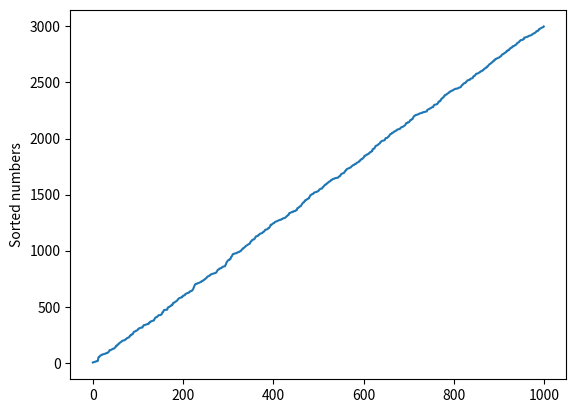

Recreate this plot in Python.
import random
import matplotlib.pyplot as plt


def sorting(a):
    changed = True
    while changed:
        for i in range(len(a) - 1):
            for i in range(len(a) - 1):
                changed = False
                if a[i] > a[i + 1]:
                    a[i], a[i + 1] = a[i + 1], a[i]
                    changed = True
    return a


plt.plot(sorting([random.randint(1, 3000) for i in range(1000)]))
plt.ylabel('Sorted numbers')
plt.show()
